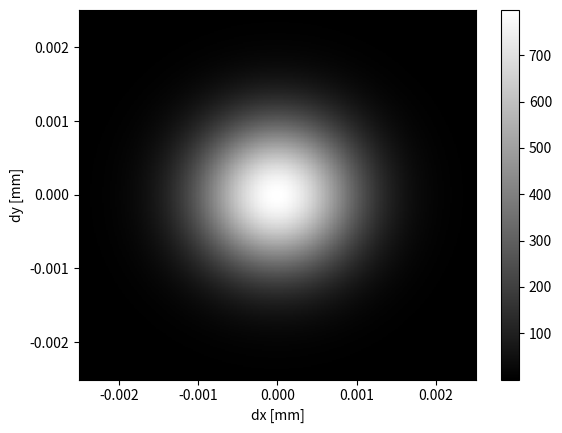

The script that saved this image:
# -*- coding: utf-8 -*-
'''
Created on Aug 4, 2019

[redacted]
'''
import numpy as np
import matplotlib.pyplot as plt

j = complex(0, 1)
c = 3e8 # 光速 [m/s]
Lamda = 633e-9 # 光波长 [m]
Fc = c / Lamda # 光频率 [Hz]
k = 2 * np.pi / Lamda

P = 1 #功率
w0 = 1000e-6
Z_R = np.pi * w0**2 / Lamda

Z_pos = 0.1
w_z = w0 * np.sqrt(1 + Z_pos**2/Z_R**2)
R_z = Z_pos * (1 + Z_R**2/Z_pos**2)
Gouy_Z = np.arctan(Z_pos/Z_R)

X = np.linspace(-0.0025, 0.0025, num=301)
Y = X
x, y = np.meshgrid(X, Y)
r = np.sqrt(x**2 + y**2)
A = np.sqrt(2*P/np.pi/(w_z**2)) * np.exp(-r**2/w_z**2)
Phi = k*r**2/2/R_z - Gouy_Z + k*Z_pos
# E = A * np.exp(j * (2*np.pi*Fc*t-Phi))
plt.figure(1)
c = plt.gca().pcolor(X, Y, A, cmap='gray')
plt.xlabel('dx [mm]')
plt.ylabel('dy [mm]')
plt.colorbar(c, ax=plt.gca())

plt.show()
